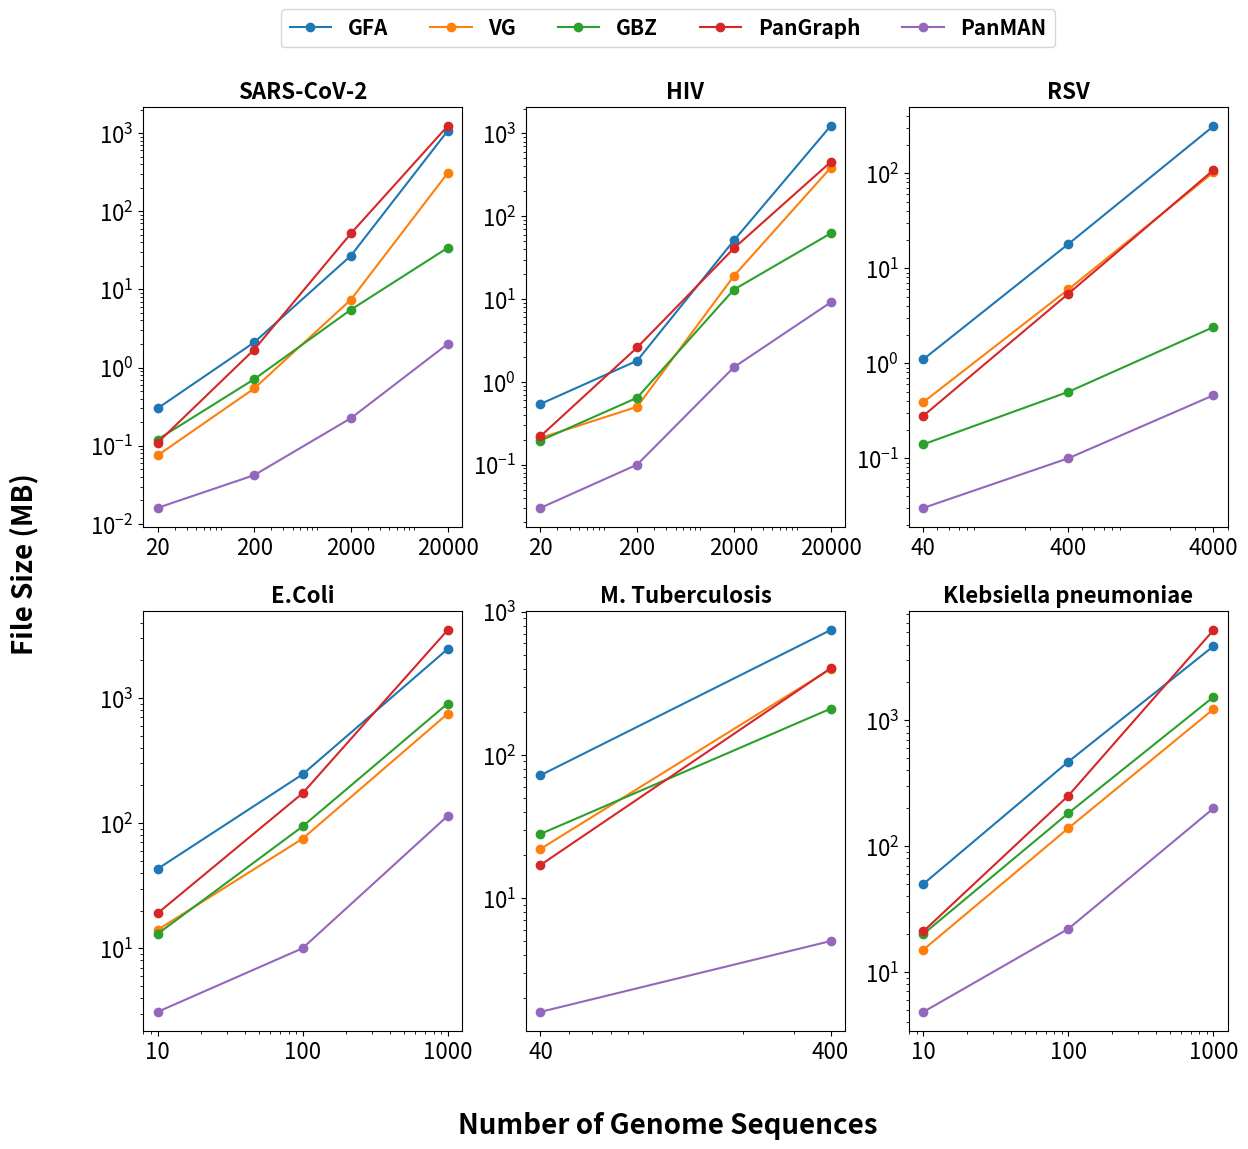

Write the Python code that produced this figure. (Note: this script raises an exception after producing the figure.)
import matplotlib.pyplot as plt
import numpy as np



# Plotting
fig, axs = plt.subplots(2, 3, figsize=(14, 12))


# Flatten the array of axes
axs_flat = axs.flatten()


# SARS DATA
num_sequences = [20, 200, 2000, 20000]
GFA = [0.3, 2.1, 27, 1064.51]
VG = [0.075, 0.54, 7.4, 307]
GBZ = [0.12, 0.71, 5.5, 34]
Pangraph = [0.109, 1.7, 52, 1228.8]
PanMAN = [0.016, 0.042, 0.225, 2.0]


axs_flat[0].plot(num_sequences, GFA, '-o', label='GFA')
axs_flat[0].plot(num_sequences, VG, '-o', label='VG')
axs_flat[0].plot(num_sequences, GBZ, '-o', label='GBZ')
axs_flat[0].plot(num_sequences, Pangraph, '-o', label='Pangraph')
axs_flat[0].plot(num_sequences, PanMAN, '-o', label='PanMAN')

axs_flat[0].set_xscale('log')
axs_flat[0].set_yscale('log')

axs_flat[0].tick_params(axis='x', labelsize=16)
axs_flat[0].tick_params(axis='y', labelsize=16)

axs_flat[0].set_xticks(num_sequences)
axs_flat[0].set_xticklabels([str(n) for n in num_sequences])
axs_flat[0].set_title("SARS-CoV-2", fontsize=16,fontweight='bold')

#  HIV DATA
num_sequences = [20, 200, 2000, 20000]
GFA = [0.54, 1.8, 51, 1228.8]
VG = [0.21, 0.50, 19, 384]
GBZ = [0.195, 0.643, 13, 62.0]
Pangraph = [0.22, 2.6, 41, 451]
PanMAN = [0.03, 0.1, 1.5, 9.1]


axs_flat[1].plot(num_sequences, GFA, '-o', label='GFA')
axs_flat[1].plot(num_sequences, VG, '-o', label='VG')
axs_flat[1].plot(num_sequences, GBZ, '-o', label='GBZ')
axs_flat[1].plot(num_sequences, Pangraph, '-o', label='Pangraph')
axs_flat[1].plot(num_sequences, PanMAN, '-o', label='PanMAN')

axs_flat[1].set_xscale('log')
axs_flat[1].set_yscale('log')

axs_flat[1].tick_params(axis='x', labelsize=16)
axs_flat[1].tick_params(axis='y', labelsize=16)

axs_flat[1].set_xticks(num_sequences)
axs_flat[1].set_xticklabels([str(n) for n in num_sequences])
axs_flat[1].set_title("HIV", fontsize=16,fontweight='bold')

#  RSV DATA
num_sequences = [40, 400, 4000]
GFA = [1.1,18,313]
VG = [0.39,6,102]
GBZ = [0.14,0.5,2.4]
Pangraph = [0.28,5.4,108]
PanMAN = [0.03,0.1,0.46]


axs_flat[2].plot(num_sequences, GFA, '-o', label='GFA')
axs_flat[2].plot(num_sequences, VG, '-o', label='VG')
axs_flat[2].plot(num_sequences, GBZ, '-o', label='GBZ')
axs_flat[2].plot(num_sequences, Pangraph, '-o', label='Pangraph')
axs_flat[2].plot(num_sequences, PanMAN, '-o', label='PanMAN')

axs_flat[2].set_xscale('log')
axs_flat[2].set_yscale('log')

axs_flat[2].tick_params(axis='x', labelsize=16)
axs_flat[2].tick_params(axis='y', labelsize=16)

axs_flat[2].set_xticks(num_sequences)
axs_flat[2].set_xticklabels([str(n) for n in num_sequences])
axs_flat[2].set_title("RSV", fontsize=16, fontweight='bold')

# E.Coli DATA
num_sequences = [10, 100, 1000]
GFA = [43, 245, 2457.6]
VG = [14, 75, 747]
GBZ = [13, 94, 900]
Pangraph = [19, 173, 3481.6]
PanMAN = [3.1, 10, 114]


axs_flat[3].plot(num_sequences, GFA, '-o', label='GFA')
axs_flat[3].plot(num_sequences, VG, '-o', label='VG')
axs_flat[3].plot(num_sequences, GBZ, '-o', label='GBZ')
axs_flat[3].plot(num_sequences, Pangraph, '-o', label='Pangraph')
axs_flat[3].plot(num_sequences, PanMAN, '-o', label='PanMAN')
axs_flat[3].set_xscale('log')
axs_flat[3].set_yscale('log')
axs_flat[3].tick_params(axis='x', labelsize=16)
axs_flat[3].tick_params(axis='y', labelsize=16)
axs_flat[3].set_xticks(num_sequences)
axs_flat[3].set_xticklabels([str(n) for n in num_sequences])
axs_flat[3].set_title("E.Coli", fontsize=16, fontweight='bold')






#  TB DATA
num_sequences = [40, 400]
GFA = [72, 744]
VG = [22, 398]
GBZ = [28, 210]
Pangraph = [17, 402]
PanMAN = [1.6, 5]


axs_flat[4].plot(num_sequences, GFA, '-o', label='GFA')
axs_flat[4].plot(num_sequences, VG, '-o', label='VG')
axs_flat[4].plot(num_sequences, GBZ, '-o', label='GBZ')
axs_flat[4].plot(num_sequences, Pangraph, '-o', label='Pangraph')
axs_flat[4].plot(num_sequences, PanMAN, '-o', label='PanMAN')

axs_flat[4].set_xscale('log')
axs_flat[4].set_yscale('log')

axs_flat[4].tick_params(axis='x', labelsize=16)
axs_flat[4].tick_params(axis='y', labelsize=16)

axs_flat[4].set_xticks(num_sequences)
axs_flat[4].set_xticklabels([str(n) for n in num_sequences])
axs_flat[4].set_title("M. Tuberculosis", fontsize=16, fontweight='bold')


#  Klebs DATA
num_sequences = [10, 100, 1000]
GFA = [50, 470, 3891]
VG = [15, 139, 1228]
GBZ = [20, 183, 1536]
Pangraph = [21, 252, 5222]
PanMAN = [4.8, 22, 200]


axs_flat[5].plot(num_sequences, GFA, '-o', label='GFA')
axs_flat[5].plot(num_sequences, VG, '-o', label='VG')
axs_flat[5].plot(num_sequences, GBZ, '-o', label='GBZ')
axs_flat[5].plot(num_sequences, Pangraph, '-o', label='Pangraph')
axs_flat[5].plot(num_sequences, PanMAN, '-o', label='PanMAN')

axs_flat[5].set_xscale('log')
axs_flat[5].set_yscale('log')

axs_flat[5].tick_params(axis='x', labelsize=16)
axs_flat[5].tick_params(axis='y', labelsize=16)

axs_flat[5].set_xticks(num_sequences)
axs_flat[5].set_xticklabels([str(n) for n in num_sequences])
axs_flat[5].set_title("Klebsiella pneumoniae", fontsize=16, fontweight='bold')


def add_annotations(ax, num_sequences, data):
    ax.annotate(f"{data[0]}", (num_sequences[0], data[0]), textcoords="offset points", xytext=(-15,-10), ha='center')
    ax.annotate(f"{data[-1]}", (num_sequences[-1], data[-1]), textcoords="offset points", xytext=(15,10), ha='center')


fig.supxlabel('Number of Genome Sequences', fontsize=20, fontweight='bold', y=0.02)
fig.supylabel('File Size (MB)', fontsize=20, fontweight='bold', x=0.03)

legend_properties = {'weight':'bold', 'size':15}
fig.legend(['GFA', 'VG', 'GBZ', 'PanGraph', 'PanMAN'], loc='upper center', bbox_to_anchor=(0.5, 0.97), ncol=6, prop=legend_properties)


plt.savefig("../figures/scalingPlot.svg", format="svg")
